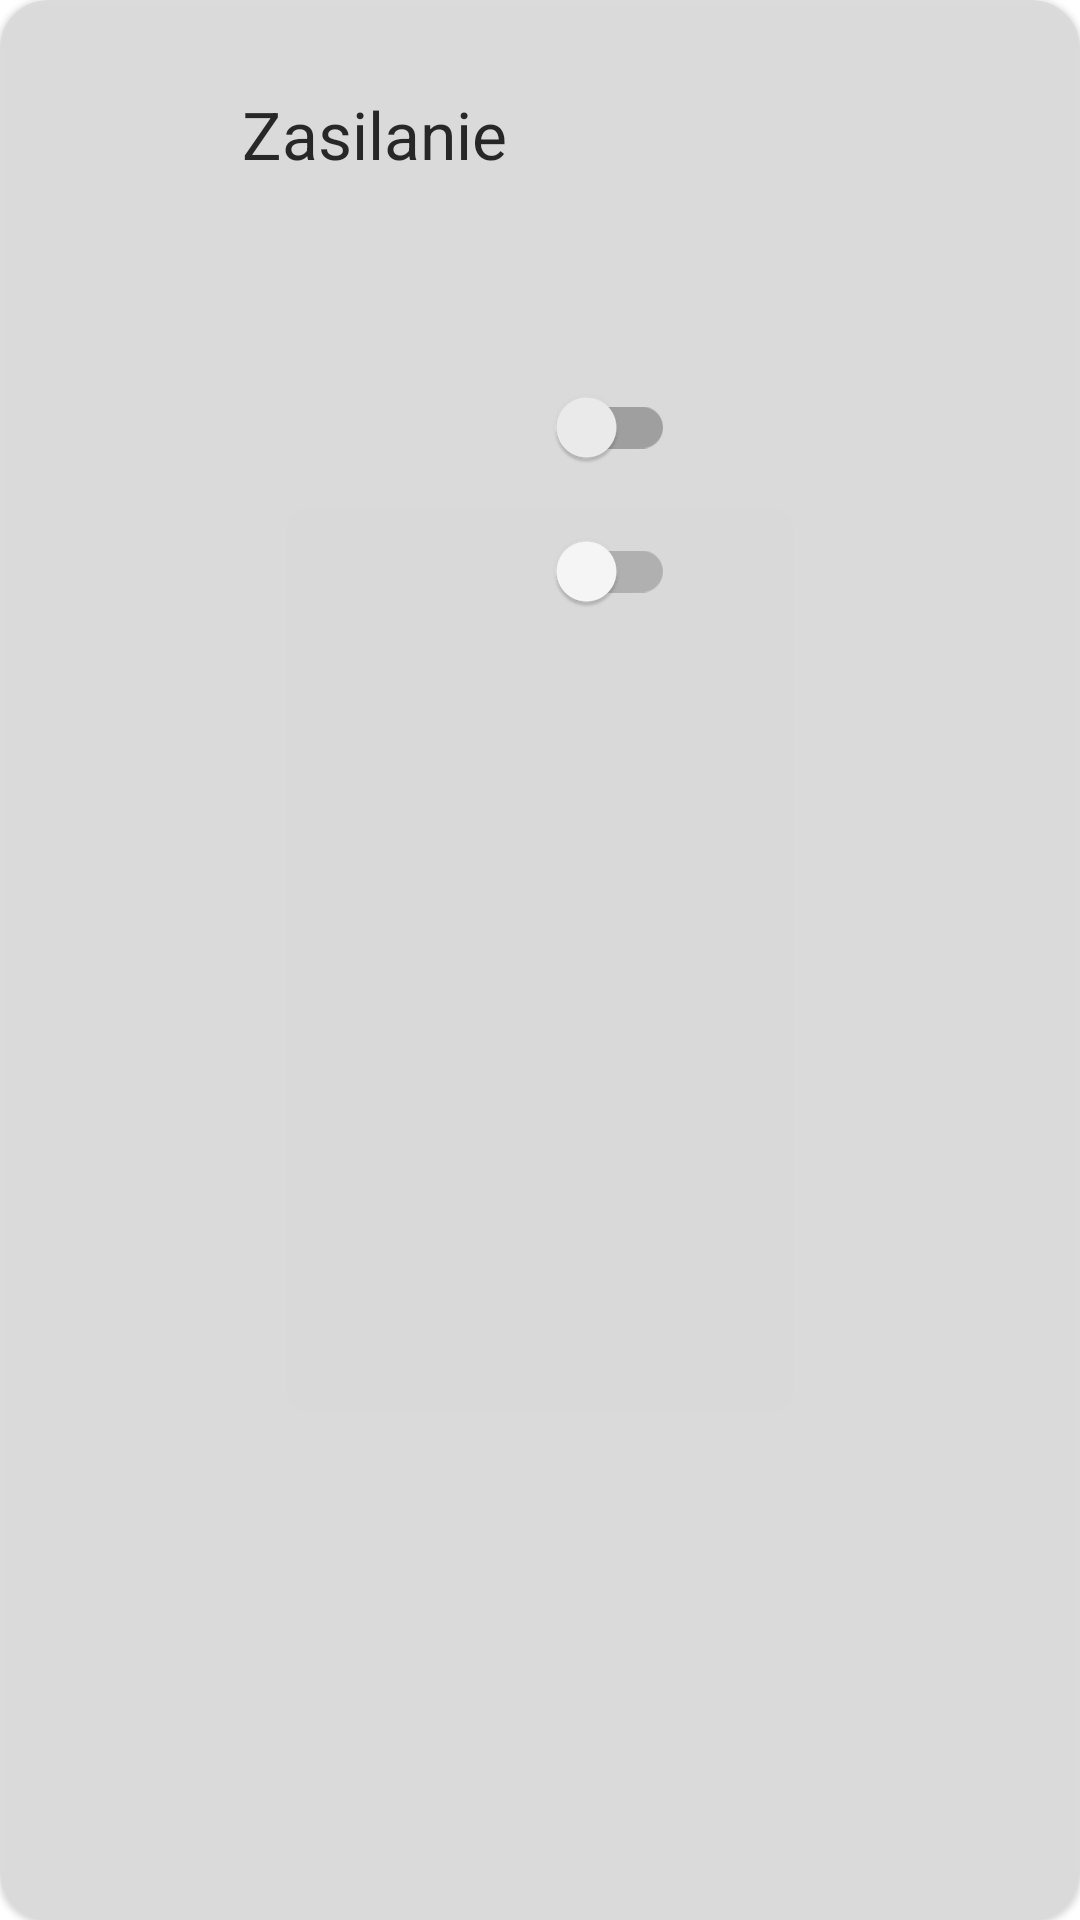

Layout XML and referenced resources for this Android screen:
<!-- AndroidManifest.xml: application theme Theme.HomeAssistant -->
<!-- res/layout/relay_popup.xml -->
<?xml version="1.0" encoding="utf-8"?>
<com.google.android.material.card.MaterialCardView xmlns:android="http://schemas.android.com/apk/res/android"
    xmlns:tools="http://schemas.android.com/tools"
    android:layout_width="wrap_content"
    android:layout_height="wrap_content"
    android:id="@+id/end_view"
    xmlns:app="http://schemas.android.com/apk/res-auto"
    app:cardBackgroundColor="#DBDBDB"
    android:alpha="0.90"
    app:cardCornerRadius="16dp"
    android:transitionName="shared_element_container">

    <LinearLayout
        android:layout_width="wrap_content"
        android:layout_height="wrap_content"
        android:orientation="vertical">

        <TextView
            android:layout_width="wrap_content"
            android:layout_height="wrap_content"
            android:layout_centerInParent="true"
            android:layout_margin="30dp"
            android:textSize="22sp"
            android:layout_gravity="center"
            android:text="Zasilanie"
            android:textColor="@color/dark_gray"/>

        <androidx.constraintlayout.widget.ConstraintLayout
            android:layout_width="200dp"
            android:layout_height="200dp"
            android:layout_margin="25dp"
            android:orientation="vertical">

            <TextView
                android:id="@+id/relay1_label"
                android:layout_width="wrap_content"
                android:layout_height="wrap_content"
                android:layout_marginTop="16dp"
                android:textColor="@color/dark_gray"
                app:layout_constraintEnd_toStartOf="@+id/relay1"
                app:layout_constraintHorizontal_bias="0.0"
                app:layout_constraintStart_toStartOf="parent"
                app:layout_constraintTop_toTopOf="parent" />

            <com.google.android.material.switchmaterial.SwitchMaterial
                android:id="@+id/relay1"
                android:layout_width="wrap_content"
                android:layout_height="wrap_content"
                android:layout_marginTop="4dp"
                app:layout_constraintEnd_toEndOf="parent"
                app:layout_constraintHorizontal_bias="1.0"
                app:layout_constraintStart_toStartOf="parent"
                app:layout_constraintTop_toTopOf="parent"
                app:useMaterialThemeColors="false" />

            <TextView
                android:id="@+id/relay2_label"
                android:layout_width="wrap_content"
                android:layout_height="wrap_content"
                android:layout_marginEnd="19dp"
                android:textColor="@color/dark_gray"
                app:layout_constraintBottom_toBottomOf="parent"
                app:layout_constraintEnd_toStartOf="@+id/relay2"
                app:layout_constraintHorizontal_bias="0.0"
                app:layout_constraintStart_toStartOf="parent"
                app:layout_constraintTop_toBottomOf="@+id/relay1_label"
                app:layout_constraintVertical_bias="0.212" />

            <com.google.android.material.switchmaterial.SwitchMaterial
                android:id="@+id/relay2"
                android:layout_width="wrap_content"
                android:layout_height="wrap_content"
                app:layout_constraintBottom_toBottomOf="parent"
                app:layout_constraintEnd_toEndOf="parent"
                app:layout_constraintHorizontal_bias="1.0"
                app:layout_constraintStart_toStartOf="parent"
                app:layout_constraintTop_toBottomOf="@+id/relay1"
                app:layout_constraintVertical_bias="0.0" />

        </androidx.constraintlayout.widget.ConstraintLayout>

    </LinearLayout>




</com.google.android.material.card.MaterialCardView>
<!-- resources referenced by this layout -->
<resources>
  <color name="dark_gray">#131313</color>
  <style name="Theme.HomeAssistant" parent="Theme.MaterialComponents.Light.NoActionBar">
          
          <item name="colorPrimary">@color/white</item>
          <item name="colorPrimaryVariant">@color/background_white</item>
          <item name="colorOnPrimary">@color/dark_gray</item>
          
          <item name="colorSecondary">#148E13</item>
          <item name="colorSecondaryVariant">@color/dark_gray</item>
          <item name="colorOnSecondary">@color/light_gray</item>
          
          <item name="android:statusBarColor" tools:targetApi="l">?attr/colorPrimary</item>
          <item name="android:windowLightStatusBar">true</item>
          
      </style>
  <color name="white">#FFFFFFFF</color>
  <color name="background_white">#FAFAFA</color>
  <color name="light_gray">#707070</color>
</resources>
